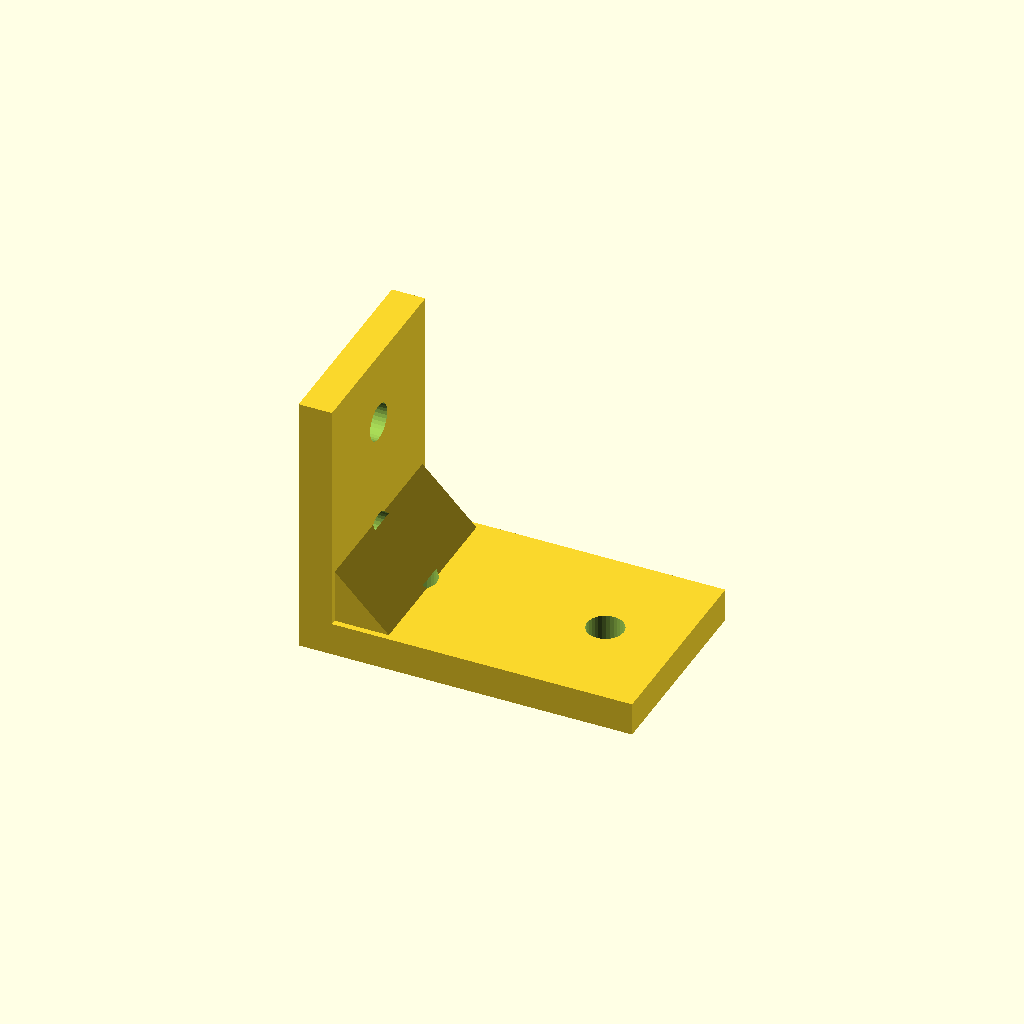
Cell 1 — every parameter at its default value.
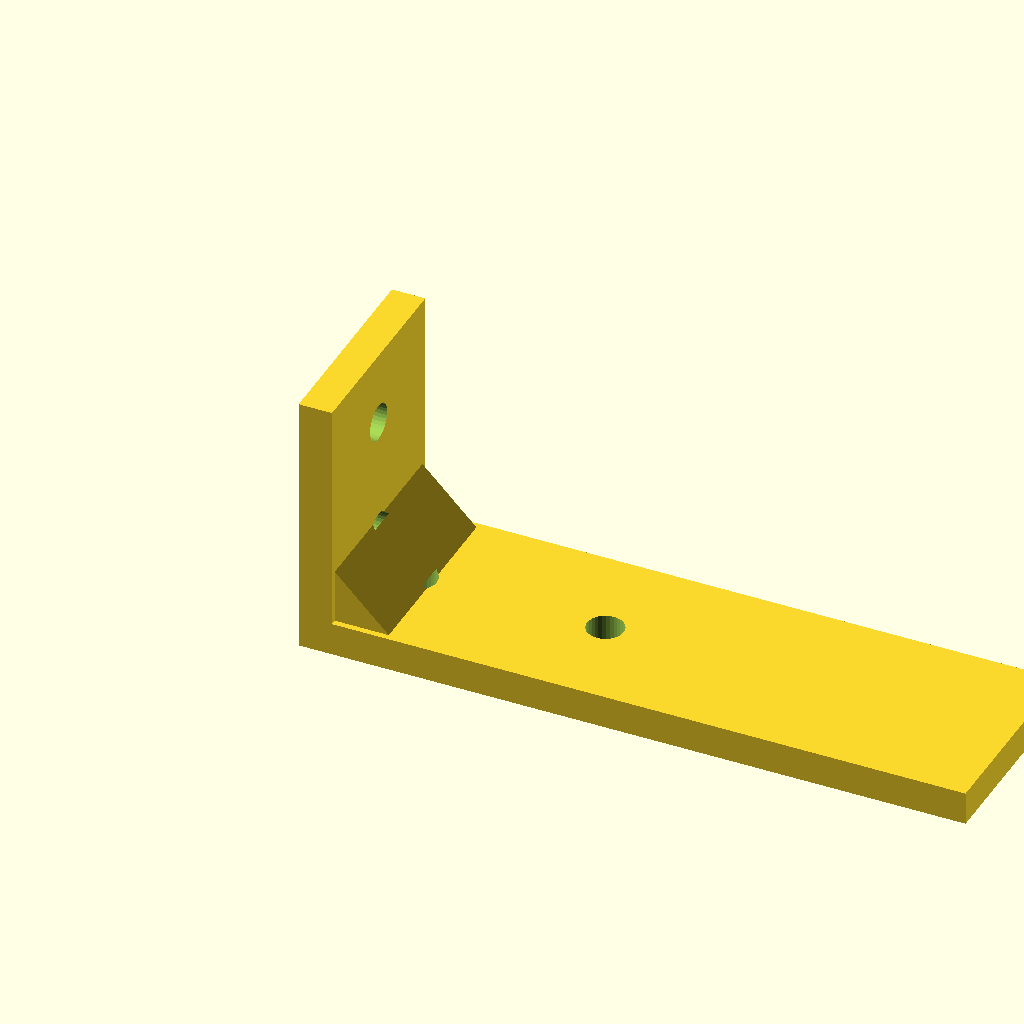
Cell 2 — base_len set to 100, the other parameters unchanged.
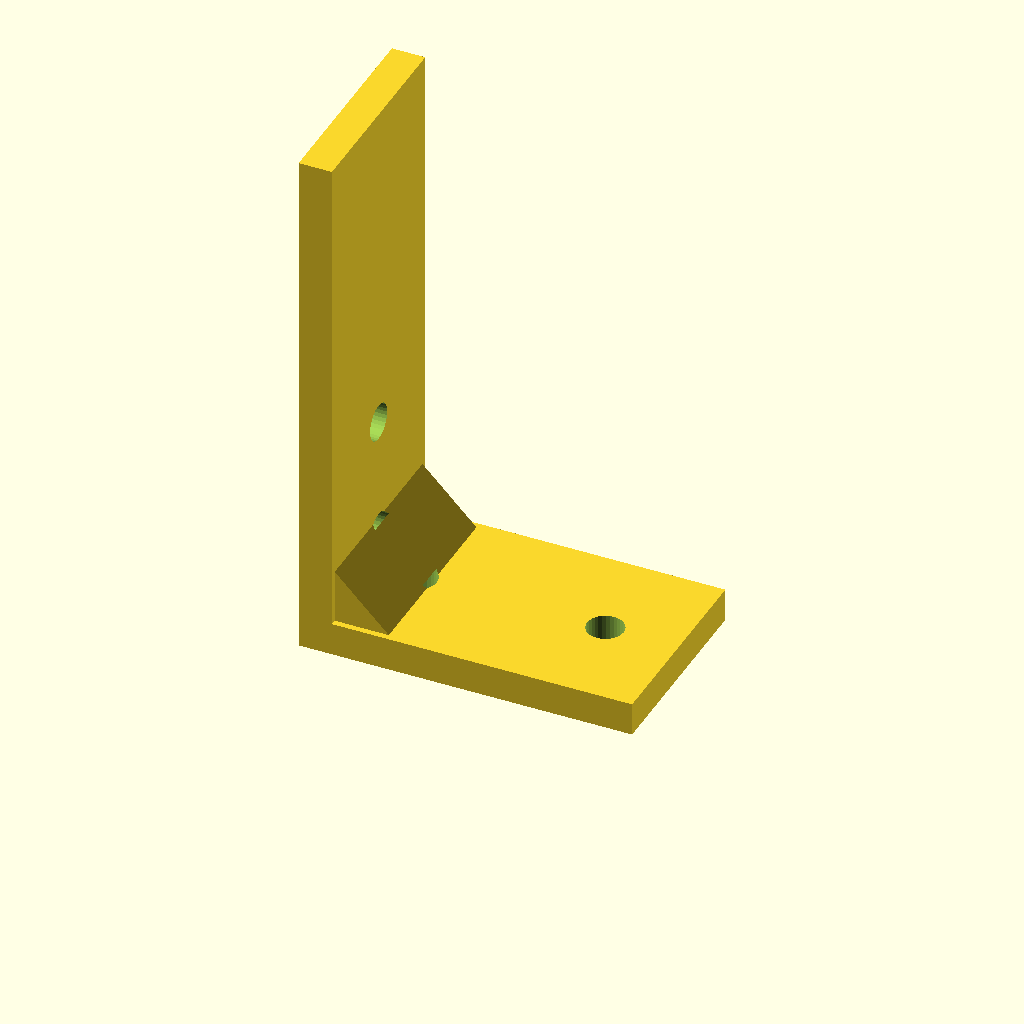
Cell 3: the same model with upright_h = 80.
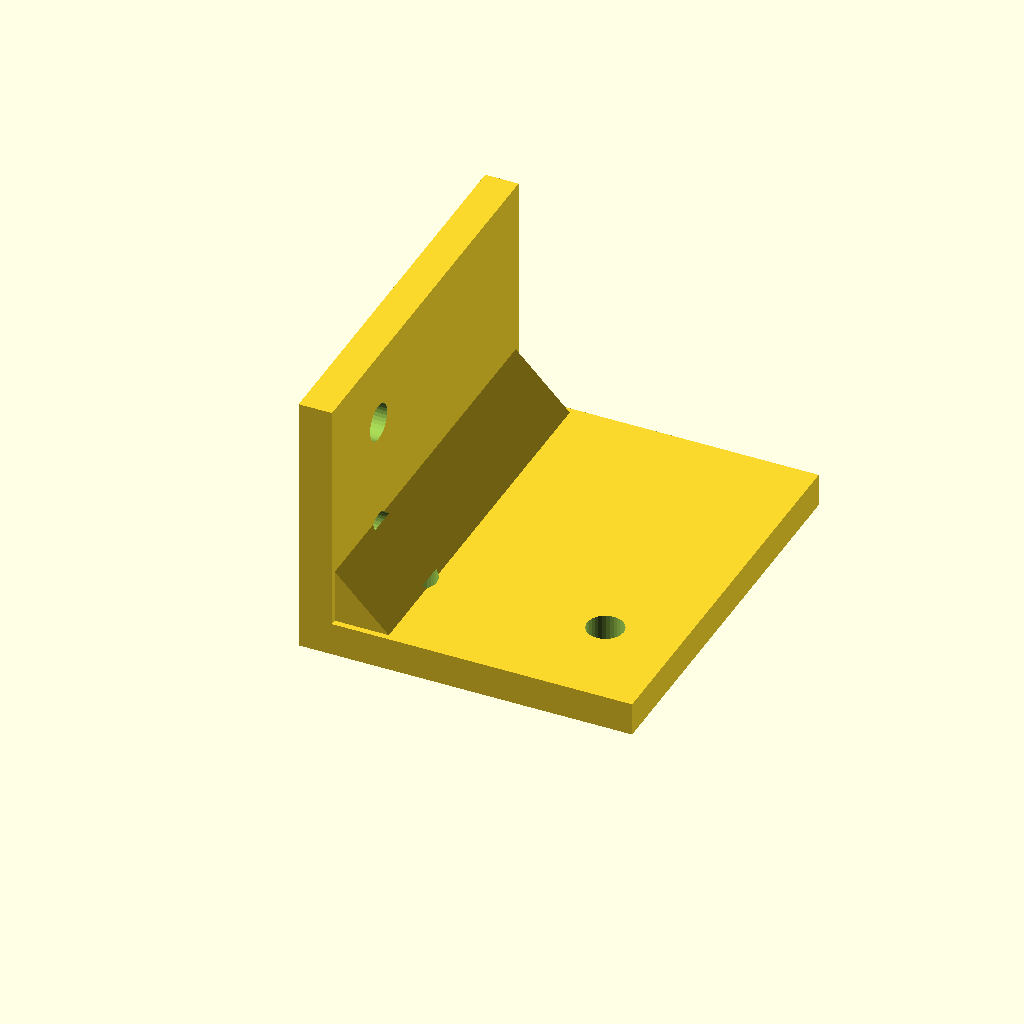
Cell 4: the same model with flange_w = 60.
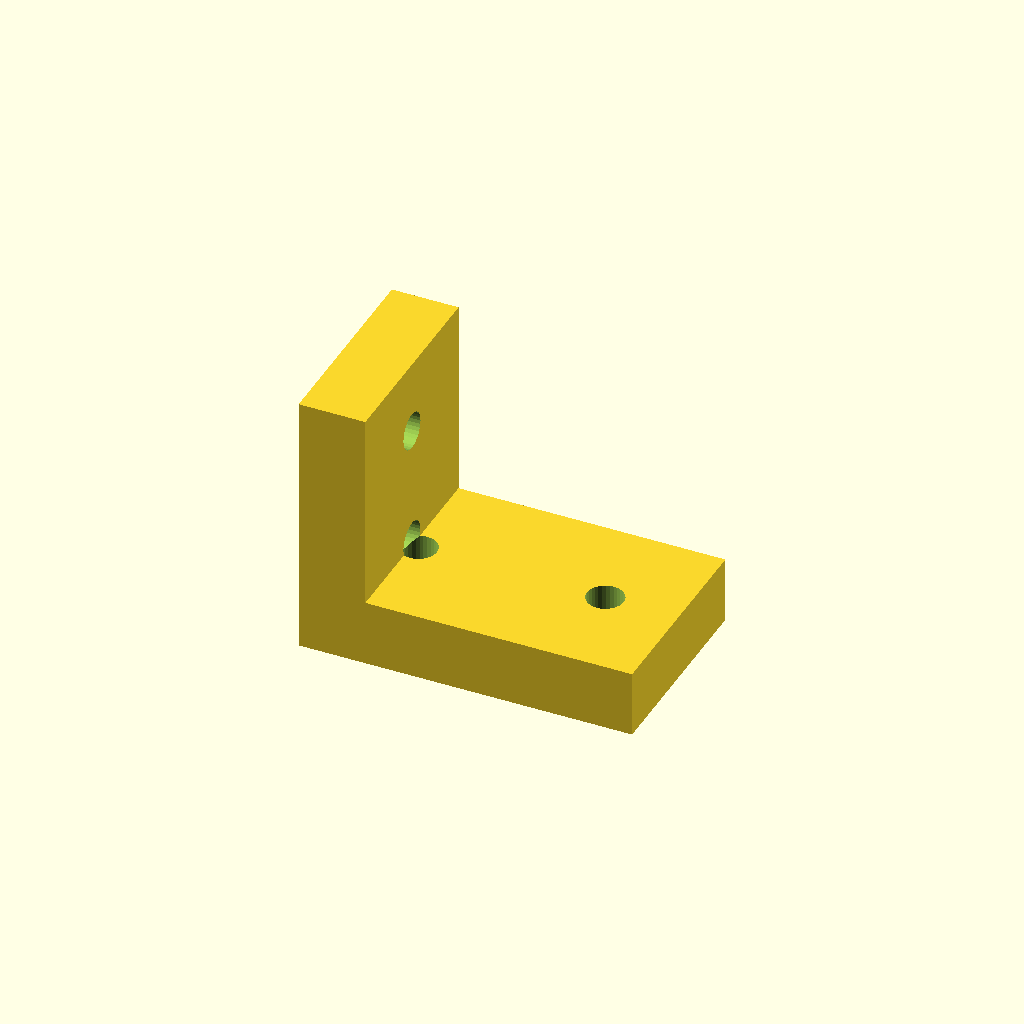
Cell 5: mat_t = 10 (everything else at default).
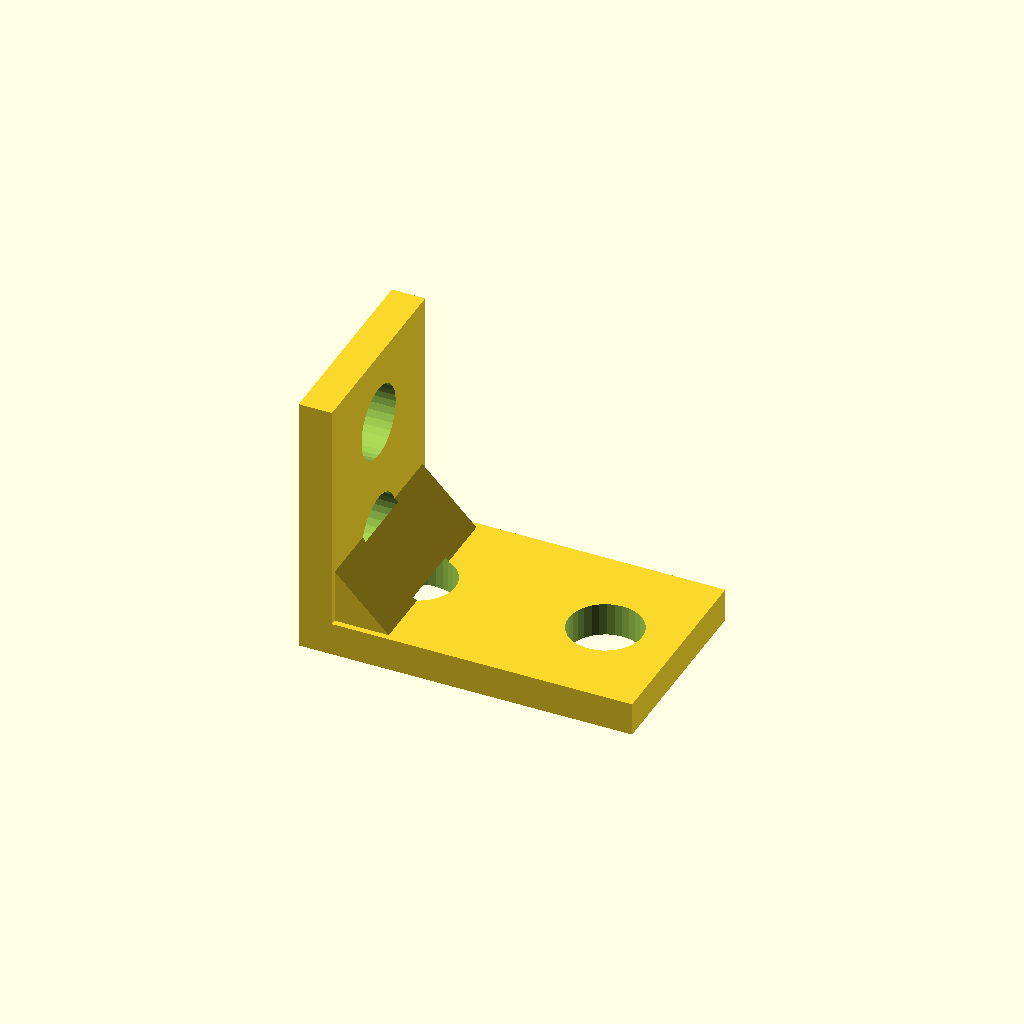
Cell 6: hole_d = 11 (everything else at default).
One fixed orthographic camera (rotation 55°, 0°, 25°; colour scheme Cornfield) for every cell.
OpenSCAD source file optional_data/gen2/lbrackets/part_0023.scad:
$fn = 32;

// ----------------------------------------------------------------------
// L-bracket: 50 x 30 x 40 mm
// ----------------------------------------------------------------------

// --- parameters (mm) ---
base_len = 50;            // horizontal leg, X
upright_h = 40;           // vertical leg, Z
flange_w = 30;            // bracket depth, Y
mat_t = 5;                // plate thickness
hole_d = 5.5;             // clearance for M5
rib_leg = 17.2;           // gusset leg
rib_sink = 0.9;           // gusset overlap into the plates

module hole_z(px, py) {
  translate([px, py, -0.5]) cylinder(h = mat_t + 1, d = hole_d);
}
module hole_x(pz, py) {
  translate([-0.5, py, pz]) rotate([0, 90, 0]) cylinder(h = mat_t + 1, d = hole_d);
}
module gusset() {
  translate([0, flange_w - rib_sink, 0])
    rotate([90, 0, 0])
      linear_extrude(height = flange_w - 2 * rib_sink)
        polygon(points = [[rib_sink, rib_sink], [rib_leg, rib_sink], [rib_sink, rib_leg]]);
}

difference() {
  union() {
    /* horizontal leg */
    cube([base_len, flange_w, mat_t]);
    /* vertical leg, overlapping the corner block */
    cube([mat_t, flange_w, upright_h]);
    gusset();
  }
  hole_z(11, 15);
  hole_z(39, 15);
  hole_x(11, 15);
  hole_x(29, 15);
}
Customizer parameters (derived from the source; name, type, default, range or options):
base_len: number, default 50
upright_h: number, default 40
flange_w: number, default 30
mat_t: number, default 5
hole_d: number, default 5.5
rib_leg: number, default 17.2
rib_sink: number, default 0.9
